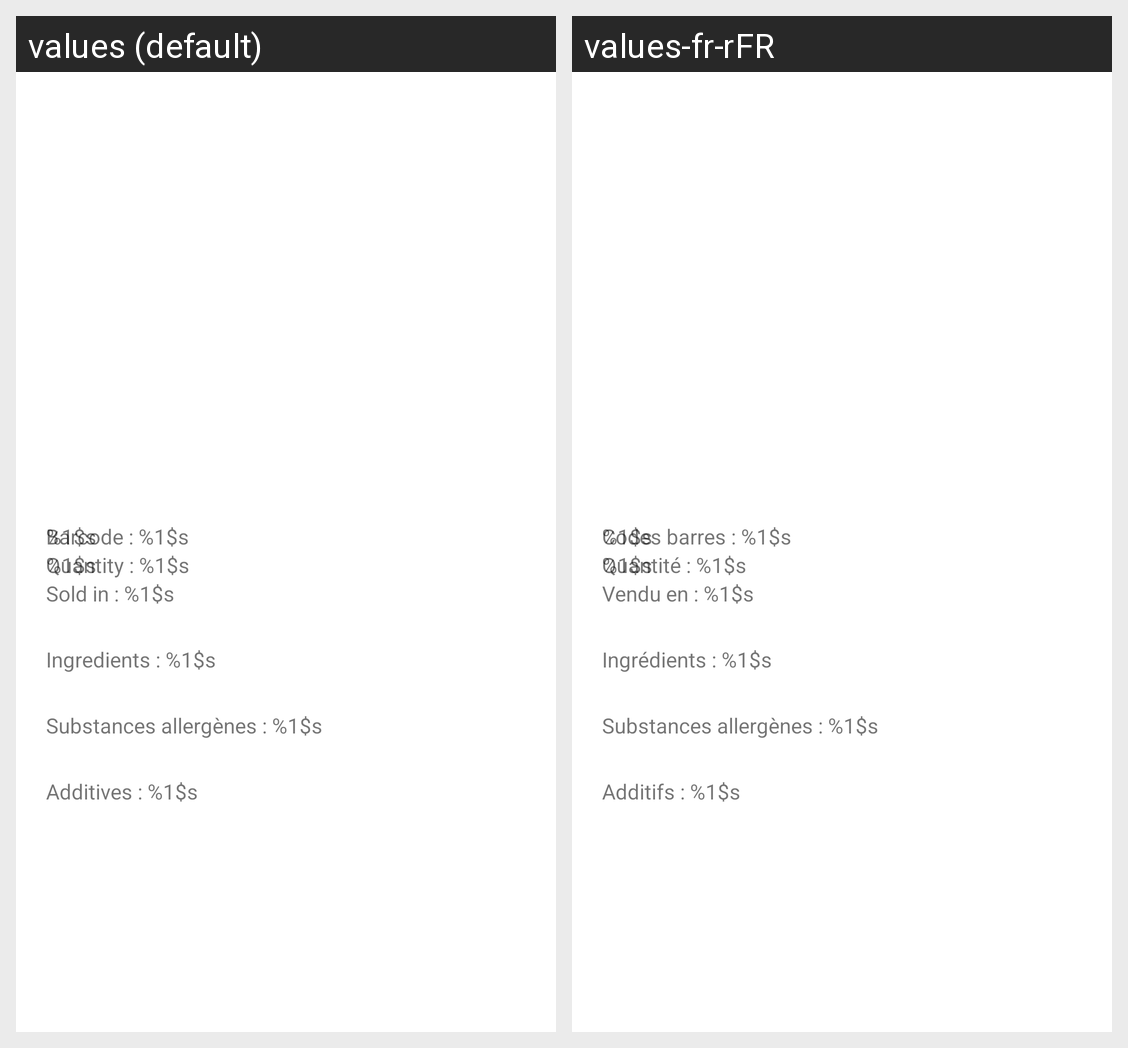

Here is an Android app screen in its default locale and in the app's own translations. Write out the translated-string differences for the strings that appear on this screen.
Android screen res/layout/activity_product_item.xml rendered under 2 locales, left to right: values (default), values-fr-rFR. Device: Nexus 5 (rendered at 1080×1920; each locale shown at half size, 540×960, under a caption strip naming it); theme Theme.MyApplication.
Strings drawn on this screen, with the default value and each locale's value (text and hints the layout hard-codes, and strings that could not be matched under every locale, appear in the picture but are not listed):

product_title
  values: %1$s
  values-fr-rFR: %1$s

product_subTitle
  values: %1$s
  values-fr-rFR: %1$s

product_barcode
  values: Barcode : %1$s
  values-fr-rFR: Codes barres : %1$s

quantity
  values: Quantity : %1$s
  values-fr-rFR: Quantité : %1$s

sell_in
  values: Sold in : %1$s
  values-fr-rFR: Vendu en : %1$s

product_ingredients
  values: Ingredients : %1$s
  values-fr-rFR: Ingrédients : %1$s

product_substances
  values: Substances allergènes : %1$s
  values-fr-rFR: Substances allergènes : %1$s

product_additive
  values: Additives : %1$s
  values-fr-rFR: Additifs : %1$s
